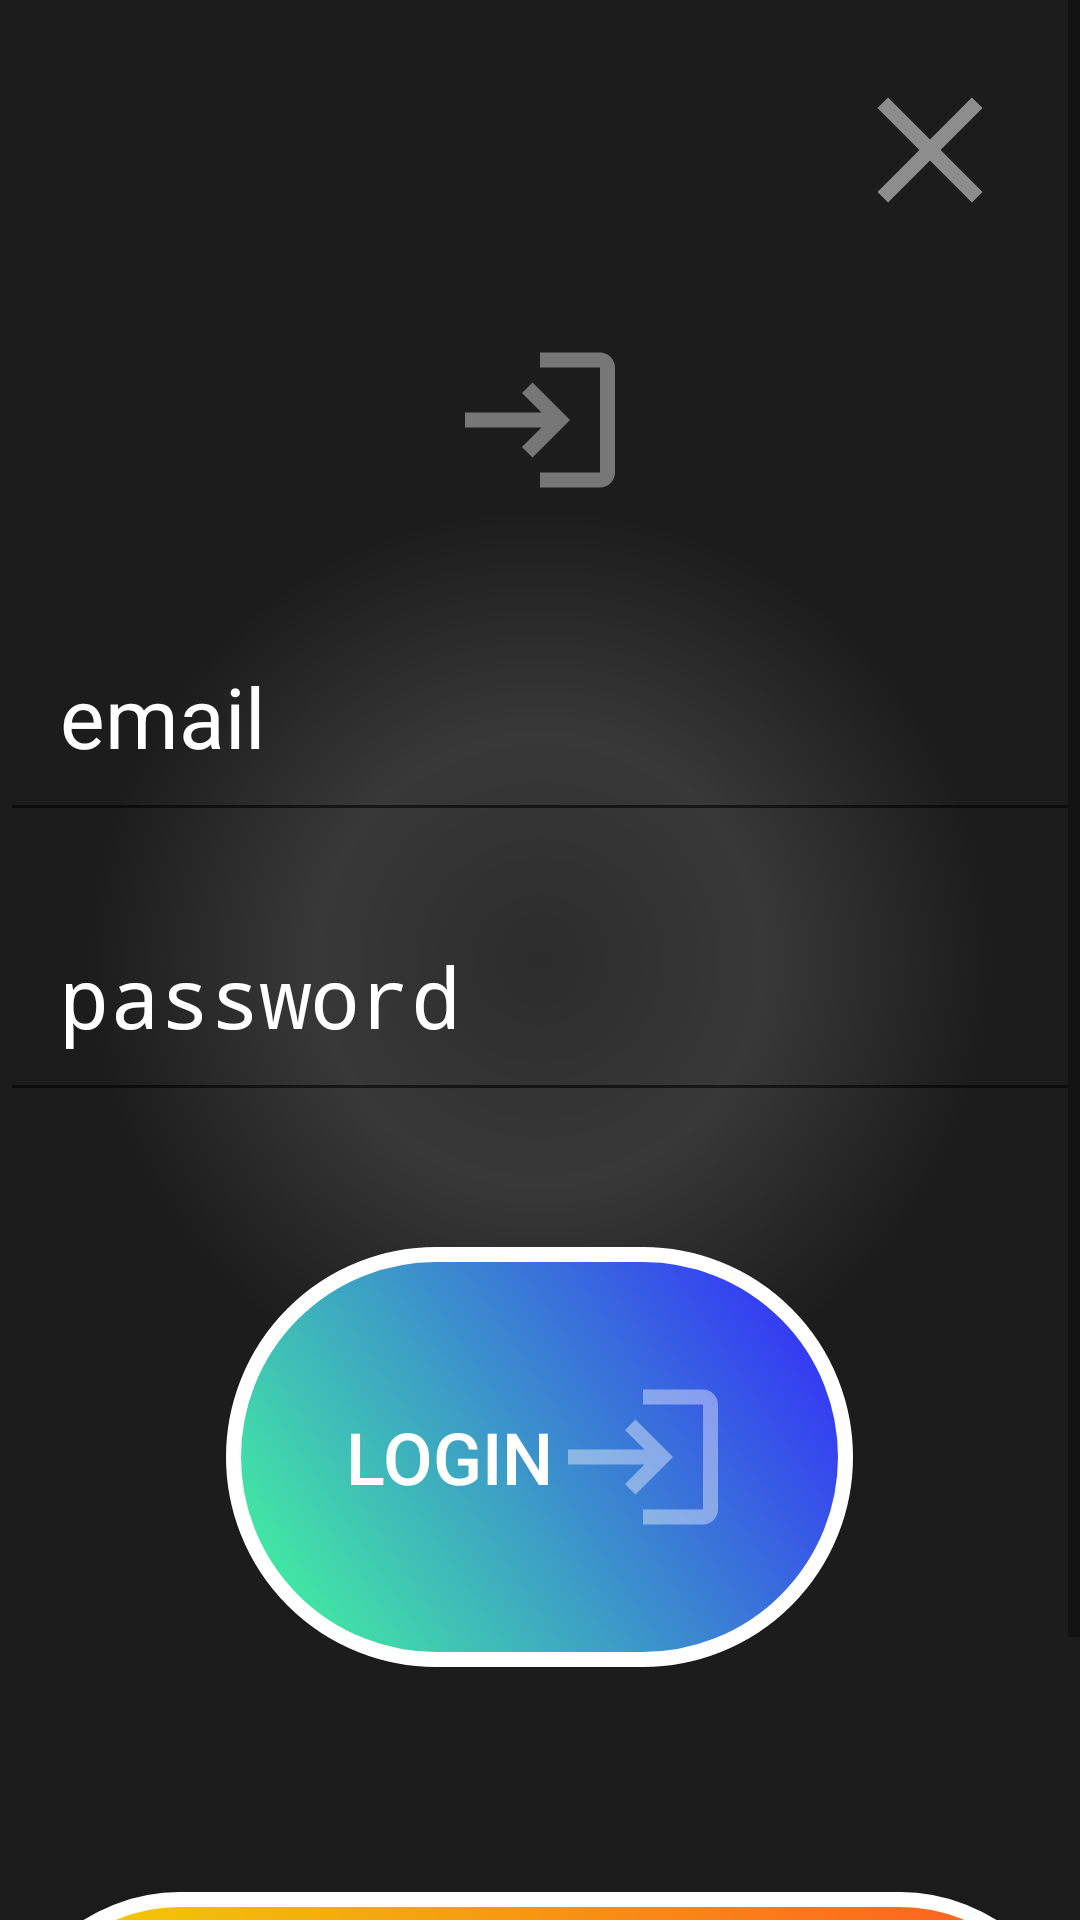

This screen was rendered from an Android layout file. Write that file and the resources it references.
<!-- AndroidManifest.xml: activity theme Theme.FitnessApp -->
<!-- res/layout/activity_login.xml -->
<?xml version="1.0" encoding="utf-8"?>
<ScrollView xmlns:android="http://schemas.android.com/apk/res/android"
    android:layout_width="match_parent"
    android:layout_height="match_parent"
    android:background="@drawable/background_dark_circle">
    <LinearLayout
        android:layout_width="match_parent"
        android:orientation="vertical"
        android:gravity="center"
        android:layout_height="wrap_content">
        <ImageButton
            android:id="@+id/exitButton"
            android:layout_width="wrap_content"
            android:layout_height="wrap_content"
            android:src="@drawable/ic_close_transparent"
            android:contentDescription="@string/exitbutton"
            android:background="@android:color/transparent"
            android:layout_gravity="end"
            android:padding="20dp"/>

        <ImageView
            android:layout_width="wrap_content"
            android:layout_height="wrap_content"
            android:adjustViewBounds="true"
            android:layout_gravity="center"
            android:layout_marginTop="10dp"
            android:layout_marginBottom="10dp"
            android:contentDescription="@string/app_name"
            android:src="@drawable/ic_login_transparent"/>



        <EditText
            android:id="@+id/email"
            android:layout_width="match_parent"
            android:layout_height="wrap_content"
            android:hint="@string/email"
            android:textColorHint="@color/white"
            android:padding="20dp"
            android:textColor="@color/white"
            android:textSize="28sp"
            android:inputType="textEmailAddress"
            android:layout_marginTop="20dp"
            android:autofillHints="@string/email" />

        <EditText
            android:id="@+id/password"
            android:layout_width="match_parent"
            android:layout_height="wrap_content"
            android:padding="20dp"
            android:textColor="@color/white"
            android:textSize="28sp"
            android:hint="@string/password"
            android:textColorHint="@color/white"
            android:inputType="textPassword"
            android:layout_marginTop="16dp"
            android:autofillHints="@string/password" />

        <Button
            android:id="@+id/loginButton"
            android:layout_width="wrap_content"
            android:layout_height="wrap_content"
            android:padding="40dp"
            android:text="@string/login"
            android:textColor="@color/white"
            android:textSize="24sp"
            android:drawableEnd="@drawable/ic_login_transparent"
            android:background="@drawable/cool_button3"
            android:layout_margin="45dp"/>

        <Button
            android:id="@+id/registerButton"
            android:layout_width="match_parent"
            android:layout_height="wrap_content"
            android:text="@string/register"
            android:textColor="@color/white"
            android:textSize="24sp"
            android:drawableEnd="@drawable/ic_register_transparent"
            android:padding="30dp"
            android:background="@drawable/cool_button"
            android:layout_marginTop="30dp"/>

        
    </LinearLayout>
</ScrollView>
<!-- resources referenced by this layout -->
<resources>
  <color name="white">#FFFFFFFF</color>
  <!-- drawable background_dark_circle (drawable) -->
  <?xml version="1.0" encoding="utf-8"?>
  <shape xmlns:android="http://schemas.android.com/apk/res/android"
      android:shape="rectangle">
      <gradient
          android:type="radial"
          android:startColor="#2C2C2C"
          android:centerColor="#383838"
          android:endColor="#1C1C1C"
          android:gradientRadius="150dp"/>
  </shape>
  <!-- drawable cool_button (drawable) -->
  <?xml version="1.0" encoding="utf-8"?>
  <shape xmlns:android="http://schemas.android.com/apk/res/android"
      android:shape="rectangle">
      <stroke
          android:color="@color/white"
          android:width="5dp" />
      <gradient
          android:startColor="#EFDE00"
          android:endColor="#FF5722"
          android:angle="45"/>
      <corners android:radius="100dp"/>
  </shape>
  <!-- drawable cool_button3 (drawable) -->
  <?xml version="1.0" encoding="utf-8"?>
  <shape xmlns:android="http://schemas.android.com/apk/res/android"
      android:shape="rectangle">
      <stroke
          android:color="@color/white"
          android:width="5dp" />
      <gradient
          android:startColor="#44FF99"
          android:endColor="#3322FF"
          android:angle="45"/>
      <corners android:radius="100dp"/>
  </shape>
  <!-- drawable ic_close_transparent (drawable) -->
  <vector android:alpha="0.5" android:height="60dp" android:tint="#FFFFFF"
      android:viewportHeight="24" android:viewportWidth="24"
      android:width="60dp" xmlns:android="http://schemas.android.com/apk/res/android">
      <path android:fillColor="@android:color/white" android:pathData="M19,6.41L17.59,5 12,10.59 6.41,5 5,6.41 10.59,12 5,17.59 6.41,19 12,13.41 17.59,19 19,17.59 13.41,12z"/>
  </vector>
  <!-- drawable ic_login_transparent (drawable) -->
  <vector android:alpha="0.4" android:autoMirrored="true"
      android:height="60dp" android:tint="#FFFFFF"
      android:viewportHeight="24" android:viewportWidth="24"
      android:width="60dp" xmlns:android="http://schemas.android.com/apk/res/android">
      <path android:fillColor="@android:color/white" android:pathData="M11,7L9.6,8.4l2.6,2.6H2v2h10.2l-2.6,2.6L11,17l5,-5L11,7zM20,19h-8v2h8c1.1,0 2,-0.9 2,-2V5c0,-1.1 -0.9,-2 -2,-2h-8v2h8V19z"/>
  </vector>
  <!-- drawable ic_register_transparent (drawable) -->
  <vector android:alpha="0.4" android:height="60dp" android:tint="#FFFFFF"
      android:viewportHeight="24" android:viewportWidth="24"
      android:width="60dp" xmlns:android="http://schemas.android.com/apk/res/android">
      <path android:fillColor="@android:color/white" android:pathData="M15,12c2.21,0 4,-1.79 4,-4s-1.79,-4 -4,-4 -4,1.79 -4,4 1.79,4 4,4zM6,10L6,7L4,7v3L1,10v2h3v3h2v-3h3v-2L6,10zM15,14c-2.67,0 -8,1.34 -8,4v2h16v-2c0,-2.66 -5.33,-4 -8,-4z"/>
  </vector>
  <string name="app_name">FitnessApp</string>
  <string name="email">email</string>
  <string name="exitbutton">exitButton</string>
  <string name="login">Login</string>
  <string name="password">password</string>
  <string name="register">Register</string>
  <style name="Theme.FitnessApp" parent="android:Theme.Material.Light.NoActionBar" />
</resources>
